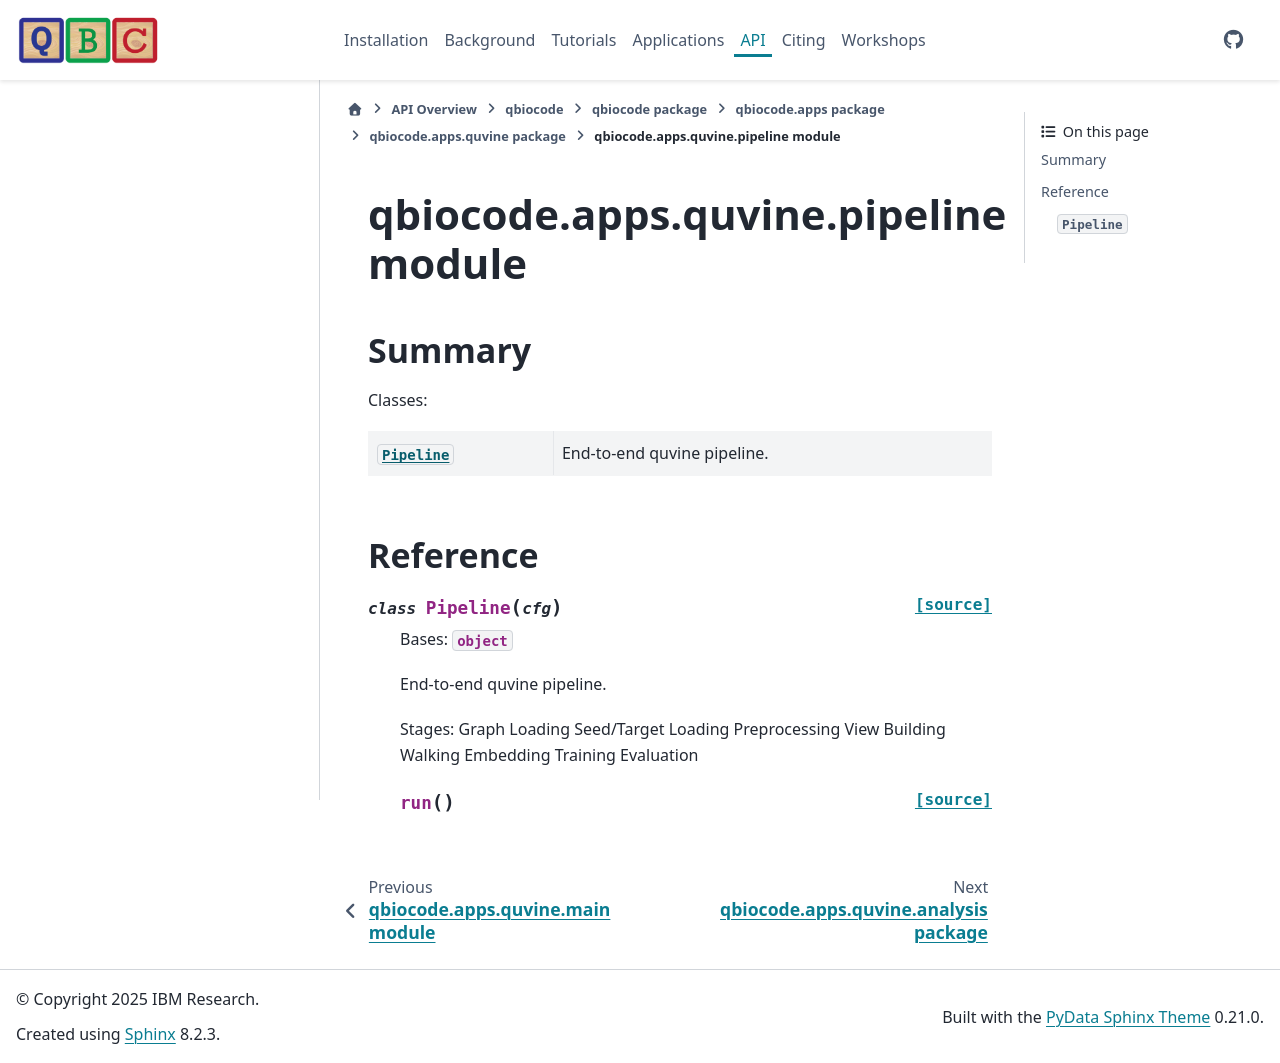

repository: qiskit-community/QBioCode · page: api/qbiocode.apps.quvine.pipeline.html · generator: sphinx


:autogenerated:

qbiocode.apps.quvine.pipeline module
====================================

.. currentmodule:: qbiocode.apps.quvine.pipeline

.. automodule:: qbiocode.apps.quvine.pipeline
    :members: Pipeline
    :undoc-members:
    :show-inheritance:
    :member-order: bysource

    Summary
    -------

    Classes:

    .. autosummary::
        :nosignatures:

        Pipeline








    Reference
    ---------
